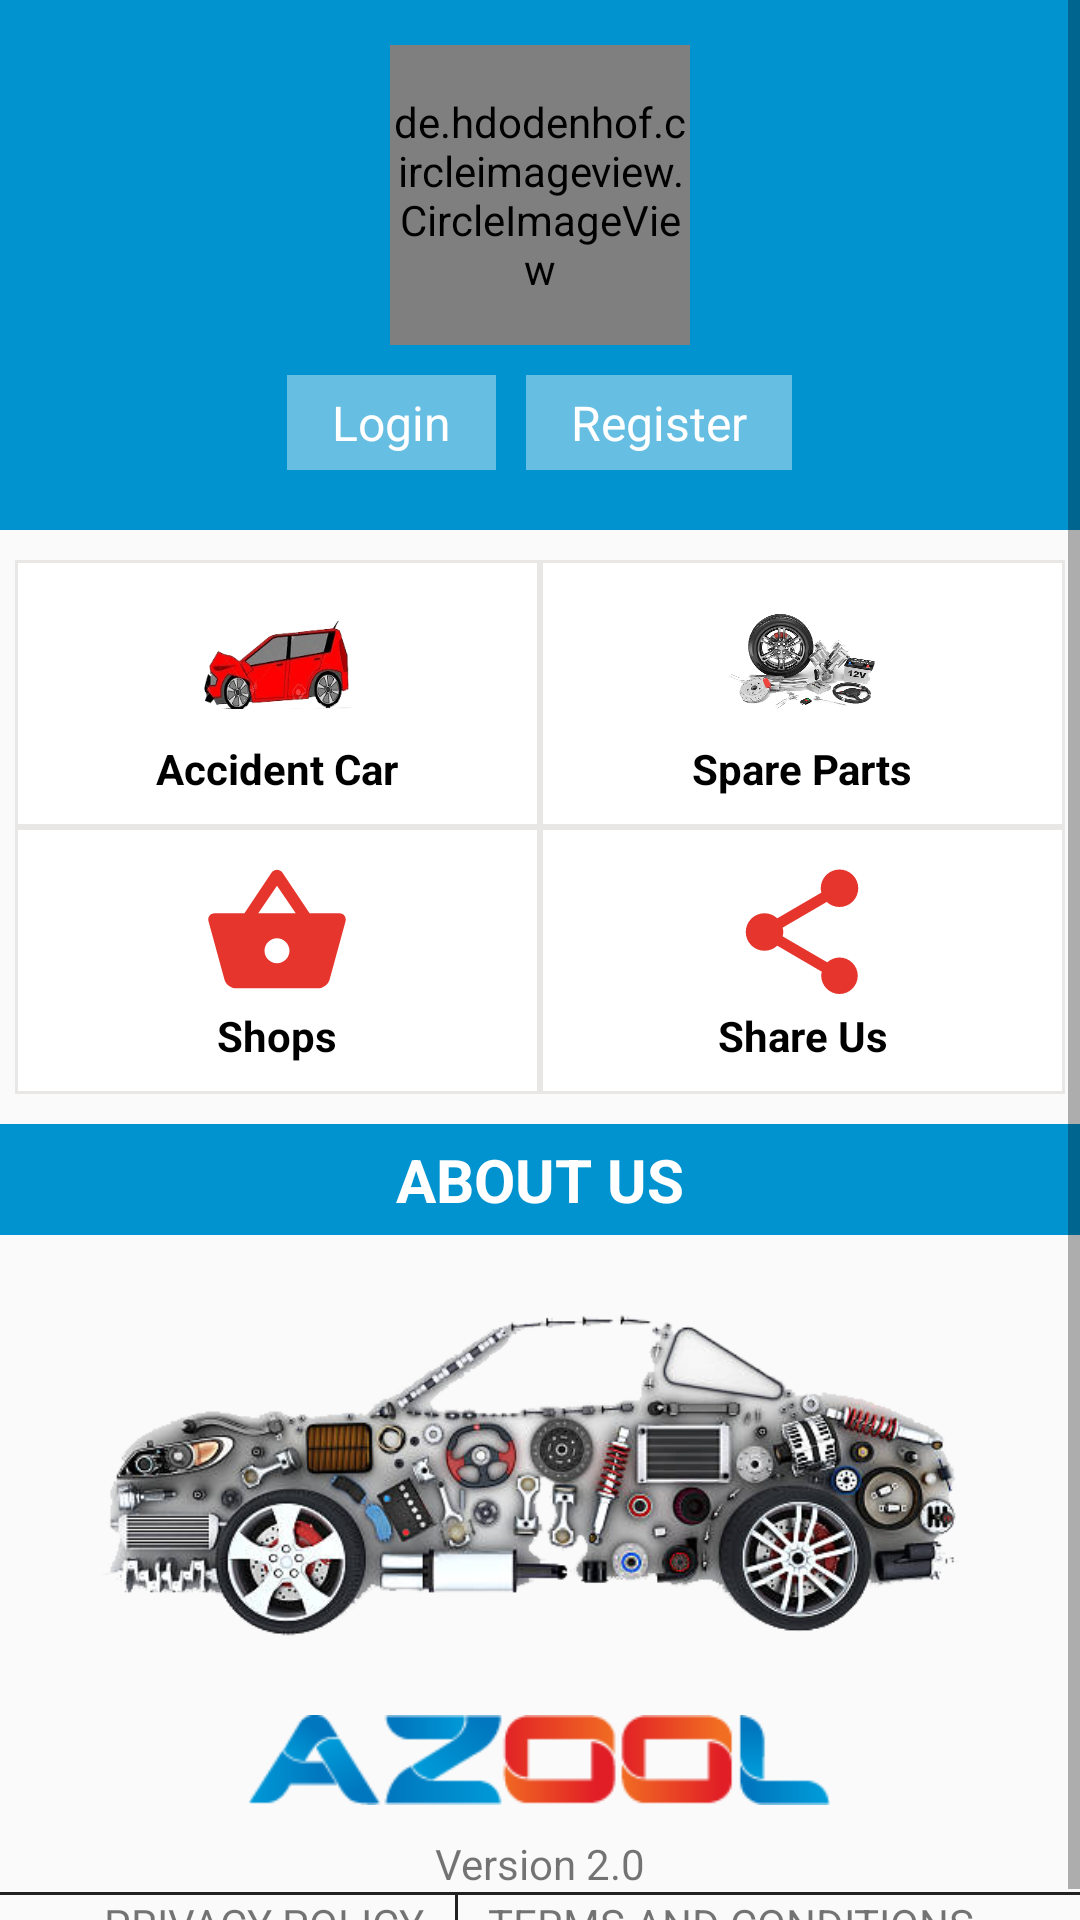

Reconstruct the res/layout file that produces this screen, plus the resources it refers to.
<!-- AndroidManifest.xml: application theme AppTheme -->
<!-- res/layout/fragment_account.xml -->
<?xml version="1.0" encoding="utf-8"?>
<LinearLayout xmlns:android="http://schemas.android.com/apk/res/android"
    xmlns:tools="http://schemas.android.com/tools"
    android:layout_width="match_parent"
    android:layout_height="wrap_content"
    android:orientation="vertical"
    tools:context=".fragments.AccountFragment">

    <ScrollView
        android:layout_width="match_parent"
        android:layout_height="wrap_content">

        <LinearLayout
            android:layout_width="match_parent"
            android:layout_height="wrap_content"
            android:orientation="vertical">


    <LinearLayout
        android:layout_width="match_parent"
        android:layout_height="wrap_content"
        android:background="@color/blue"
        android:orientation="vertical"
        android:paddingTop="5dp">

        <LinearLayout
            android:layout_width="wrap_content"
            android:layout_height="wrap_content"
            android:layout_gravity="center_horizontal"
            android:layout_marginTop="10dp"
            android:orientation="vertical">

            <de.hdodenhof.circleimageview.CircleImageView
                android:id="@+id/img_profile_photo"
                android:layout_width="100dp"
                android:layout_height="100dp"
                android:src="@drawable/person_account" />

        </LinearLayout>

        <LinearLayout
            android:layout_width="match_parent"
            android:layout_height="wrap_content"
            android:gravity="center"
            android:layout_marginTop="10dp"
            android:layout_marginBottom="20dp"
            android:orientation="horizontal">

            <TextView
                android:id="@+id/txt_signin"
                android:layout_width="wrap_content"
                android:layout_height="wrap_content"
                android:background="@drawable/border_login_account"
                android:paddingBottom="5dp"
                android:paddingEnd="15dp"
                android:paddingStart="15dp"
                android:paddingTop="5dp"
                android:text="Login"
                android:textColor="@color/white"
                android:textSize="@dimen/txt_size_medium" />

            <TextView
                android:id="@+id/txt_signup"
                android:layout_width="wrap_content"
                android:layout_height="wrap_content"
                android:layout_marginStart="10dp"
                android:background="@drawable/border_login_account"
                android:paddingBottom="5dp"
                android:paddingEnd="15dp"
                android:paddingStart="15dp"
                android:paddingTop="5dp"
                android:text="Register"
                android:textColor="@color/white"
                android:textSize="@dimen/txt_size_medium" />

        </LinearLayout>


    </LinearLayout>

    <LinearLayout
        android:id="@+id/cards_layout"
        android:layout_width="match_parent"
        android:layout_height="wrap_content"
        android:layout_gravity="fill_horizontal"
        android:layout_marginBottom="5dp"
        android:layout_marginTop="5dp"
        android:orientation="horizontal"
        android:padding="5dp">

        <LinearLayout
            android:id="@+id/cardOne"
            android:layout_width="0dp"
            android:layout_height="wrap_content"
            android:layout_weight="1"
            android:gravity="center">

            <LinearLayout
                android:layout_width="match_parent"
                android:layout_height="wrap_content"
                android:orientation="vertical">

                <LinearLayout
                    android:id="@+id/card_accident_car"
                    android:layout_width="match_parent"
                    android:layout_height="wrap_content"
                    android:background="@drawable/border_cards_my_account"
                    android:orientation="vertical"
                    android:padding="10dp">

                    <ImageView
                        android:id="@+id/img_accident_car"
                        android:layout_width="50dp"
                        android:layout_height="50dp"
                        android:layout_gravity="center"
                        android:src="@drawable/crashed_car2" />

                    <TextView
                        android:id="@+id/txt_accident_car"
                        android:layout_width="match_parent"
                        android:layout_height="wrap_content"
                        android:text="Accident Car"
                        android:textAlignment="center"
                        android:textColor="@color/black"
                        android:textSize="@dimen/txt_size_small"
                        android:textStyle="bold" />

                </LinearLayout>

                <LinearLayout
                    android:id="@+id/card_shop"
                    android:layout_width="match_parent"
                    android:layout_height="wrap_content"
                    android:background="@drawable/border_cards_my_account"
                    android:orientation="vertical"
                    android:padding="10dp">

                    <ImageView
                        android:id="@+id/img_shop"
                        android:layout_width="50dp"
                        android:layout_height="50dp"
                        android:layout_gravity="center"
                        android:src="@drawable/ic_shop_orange_100dp" />

                    <TextView
                        android:id="@+id/txt_shop"
                        android:layout_width="match_parent"
                        android:layout_height="wrap_content"
                        android:text="Shops"
                        android:textAlignment="center"
                        android:textColor="@color/black"
                        android:textSize="@dimen/txt_size_small"
                        android:textStyle="bold" />

                </LinearLayout>


            </LinearLayout>


        </LinearLayout>

        <LinearLayout
            android:id="@+id/cardTwo"
            android:layout_width="0dp"
            android:layout_height="wrap_content"
            android:layout_weight="1"
            android:gravity="center">

            <LinearLayout
                android:layout_width="match_parent"
                android:layout_height="wrap_content"
                android:orientation="vertical">

                <LinearLayout
                    android:id="@+id/card_spare_parts"
                    android:layout_width="match_parent"
                    android:layout_height="wrap_content"
                    android:background="@drawable/border_cards_my_account"
                    android:orientation="vertical"
                    android:padding="10dp">

                    <ImageView
                        android:id="@+id/img_spare_parts"
                        android:layout_width="50dp"
                        android:layout_height="50dp"
                        android:layout_gravity="center"
                        android:src="@drawable/spare_parts_new2" />

                    <TextView
                        android:id="@+id/txt_spare_parts"
                        android:layout_width="match_parent"
                        android:layout_height="wrap_content"
                        android:text="Spare Parts"
                        android:textAlignment="center"
                        android:textColor="@color/black"
                        android:textSize="@dimen/txt_size_small"
                        android:textStyle="bold" />

                </LinearLayout>

                <LinearLayout
                    android:id="@+id/card_share"
                    android:layout_width="match_parent"
                    android:layout_height="wrap_content"
                    android:background="@drawable/border_cards_my_account"
                    android:orientation="vertical"
                    android:padding="10dp">

                    <ImageView
                        android:id="@+id/img_share"
                        android:layout_width="50dp"
                        android:layout_height="50dp"
                        android:layout_gravity="center"
                        android:src="@drawable/icon_share_orange" />

                    <TextView
                        android:id="@+id/txt_share"
                        android:layout_width="match_parent"
                        android:layout_height="wrap_content"
                        android:text="Share Us"
                        android:textAlignment="center"
                        android:textColor="@color/black"
                        android:textSize="@dimen/txt_size_small"
                        android:textStyle="bold" />

                </LinearLayout>


            </LinearLayout>

        </LinearLayout>


    </LinearLayout>

    <LinearLayout
        android:layout_width="match_parent"
        android:layout_height="match_parent"
        android:paddingBottom="5dp"
        android:paddingEnd="15dp"
        android:paddingStart="15dp"
        android:paddingTop="5dp"
        android:background="@color/blue"
        android:gravity="center_horizontal">

        <TextView
            android:layout_width="match_parent"
            android:layout_height="wrap_content"
            android:text="ABOUT US"
            android:textStyle="bold"
            android:textAlignment="center"
            android:textColor="@color/white"
            android:textSize="@dimen/txt_size_large"/>

    </LinearLayout>


    <LinearLayout
        android:layout_width="match_parent"
        android:layout_height="wrap_content"
        android:orientation="vertical"
        android:layout_marginTop="5dp"
        android:layout_marginBottom="5dp">

        <ImageView
            android:layout_width="match_parent"
            android:layout_height="150dp"
            android:src="@drawable/car_design"/>

    </LinearLayout>

    <LinearLayout
        android:layout_width="match_parent"
        android:layout_height="wrap_content"
        android:gravity="center"
        android:orientation="vertical">

        <ImageView
            android:layout_width="wrap_content"
            android:layout_height="30dp"
            android:src="@drawable/sc_azool" />

        <TextView
            android:layout_width="match_parent"
            android:layout_height="wrap_content"
            android:textAlignment="center"
            android:layout_marginTop="10dp"
            android:text="Version 2.0" />

        <View
            android:layout_width="match_parent"
            android:layout_height="1dp"
            android:background="@color/grey_dark" />


    </LinearLayout>

    <LinearLayout
        android:layout_width="match_parent"
        android:layout_height="wrap_content"
        android:gravity="center_horizontal">


        <TextView
            android:layout_width="wrap_content"
            android:layout_height="wrap_content"
            android:text="PRIVACY POLICY"
            android:layout_marginEnd="10dp"/>

        <View
            android:layout_width="1dp"
            android:layout_height="match_parent"
            android:background="@color/grey_dark" />

        <TextView
            android:layout_width="wrap_content"
            android:layout_height="wrap_content"
            android:text="TERMS AND CONDITIONS"
            android:layout_marginStart="10dp"/>

    </LinearLayout>

        </LinearLayout>

    </ScrollView>

</LinearLayout>
<!-- resources referenced by this layout -->
<resources>
  <color name="black">#000000</color>
  <color name="blue">#0193CF</color>
  <color name="grey_dark">#212121</color>
  <color name="white">#ffffff</color>
  <dimen name="txt_size_large">20sp</dimen>
  <dimen name="txt_size_medium">16sp</dimen>
  <dimen name="txt_size_small">14sp</dimen>
  <!-- drawable border_cards_my_account (drawable) -->
  <?xml version="1.0" encoding="utf-8"?>
  <shape xmlns:android="http://schemas.android.com/apk/res/android"
      android:shape="rectangle">
      <stroke android:width="1dp" android:color="@color/grey_light"/>
      <solid android:color="@color/white"/>
  </shape>
  
  
  <!-- drawable border_login_account (drawable) -->
  <?xml version="1.0" encoding="utf-8"?>
  <shape xmlns:android="http://schemas.android.com/apk/res/android"
      android:shape="rectangle">
      <corners android:radius="0dp" />
      <solid android:color="@color/blue_light"/>
  </shape>
  
  
  <!-- drawable car_design: png bitmap (drawable, 177562 bytes) -->
  <!-- drawable crashed_car2: png bitmap (drawable, 110857 bytes) -->
  <!-- drawable ic_shop_orange_100dp (drawable) -->
  <vector android:height="100dp" android:tint="#e5352d"
      android:viewportHeight="24.0" android:viewportWidth="24.0"
      android:width="100dp" xmlns:android="http://schemas.android.com/apk/res/android">
      <path android:fillColor="#FF000000" android:pathData="M17.21,9l-4.38,-6.56c-0.19,-0.28 -0.51,-0.42 -0.83,-0.42 -0.32,0 -0.64,0.14 -0.83,0.43L6.79,9L2,9c-0.55,0 -1,0.45 -1,1 0,0.09 0.01,0.18 0.04,0.27l2.54,9.27c0.23,0.84 1,1.46 1.92,1.46h13c0.92,0 1.69,-0.62 1.93,-1.46l2.54,-9.27L23,10c0,-0.55 -0.45,-1 -1,-1h-4.79zM9,9l3,-4.4L15,9L9,9zM12,17c-1.1,0 -2,-0.9 -2,-2s0.9,-2 2,-2 2,0.9 2,2 -0.9,2 -2,2z"/>
  </vector>
  <!-- drawable icon_share_orange (drawable) -->
  <vector android:height="100dp" android:tint="#e5352d"
      android:viewportHeight="24.0" android:viewportWidth="24.0"
      android:width="100dp" xmlns:android="http://schemas.android.com/apk/res/android">
      <path android:fillColor="#FF000000" android:pathData="M18,16.08c-0.76,0 -1.44,0.3 -1.96,0.77L8.91,12.7c0.05,-0.23 0.09,-0.46 0.09,-0.7s-0.04,-0.47 -0.09,-0.7l7.05,-4.11c0.54,0.5 1.25,0.81 2.04,0.81 1.66,0 3,-1.34 3,-3s-1.34,-3 -3,-3 -3,1.34 -3,3c0,0.24 0.04,0.47 0.09,0.7L8.04,9.81C7.5,9.31 6.79,9 6,9c-1.66,0 -3,1.34 -3,3s1.34,3 3,3c0.79,0 1.5,-0.31 2.04,-0.81l7.12,4.16c-0.05,0.21 -0.08,0.43 -0.08,0.65 0,1.61 1.31,2.92 2.92,2.92 1.61,0 2.92,-1.31 2.92,-2.92s-1.31,-2.92 -2.92,-2.92z"/>
  </vector>
  <!-- drawable sc_azool: png bitmap (drawable, 6721 bytes) -->
  <!-- drawable spare_parts_new2: png bitmap (drawable, 88841 bytes) -->
  <style name="AppTheme" parent="Theme.AppCompat.Light.NoActionBar">
          
          <item name="colorPrimary">@color/colorPrimary</item>
          <item name="colorPrimaryDark">@color/colorPrimaryDark</item>
          <item name="colorAccent">@color/colorAccent</item>
      </style>
  <color name="grey_light">#e9e6e6</color>
  <color name="blue_light">#66bee2</color>
  <color name="colorPrimary">#3F51B5</color>
  <color name="colorPrimaryDark">#303F9F</color>
  <color name="colorAccent">#FF4081</color>
</resources>
